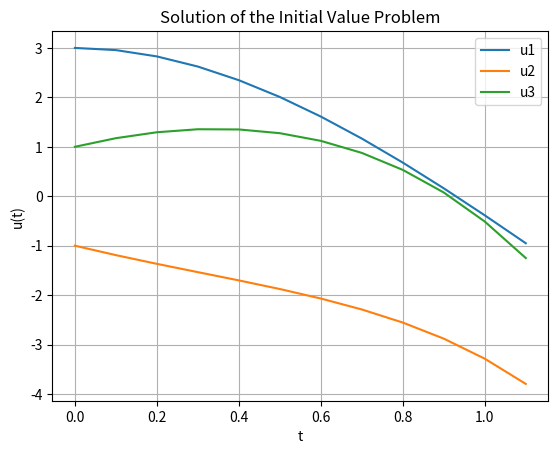

This chart was generated by the following Python code:
import numpy as np
import matplotlib.pyplot as plt
def f(t, u1, u2, u3):
    
    return (u1 + (2*u2) - (2*u3) + np.exp(-t)), (u2 +u3 - (2*np.exp(-t))), (u1 + (2*u2) + np.exp(-t)) #defining a function for the 2 differential equations

def runge_kutta4(f, t0, u10, u20, u30, h, tmax): #defining the algorithm for 4th order Runge-Kutta method with 2 first order differential equations

    t_values = [t0]
    u1_values = [u10]
    u2_values = [u20]
    u3_values = [u30]

    while t_values[-1] < tmax: #-1 index gives the last element of the array
        k1_u1, k1_u2, k1_u3 = f(t_values[-1], u1_values[-1], u2_values[-1], u3_values[-1]) #calculating all 4 k's for both y1 and y2
        k2_u1, k2_u2, k2_u3 = f(t_values[-1] + h/2, u1_values[-1] + h/2 * k1_u1, u2_values[-1] + h/2 * k1_u2, u3_values[-1] + h/2 * k1_u3)
        k3_u1, k3_u2, k3_u3 = f(t_values[-1] + h/2, u1_values[-1] + h/2 * k2_u1, u2_values[-1] + h/2 * k2_u2, u3_values[-1] + h/2 * k2_u3)
        k4_u1, k4_u2, k4_u3 = f(t_values[-1] + h, u1_values[-1] + h * k3_u1, u2_values[-1] + h * k3_u2, u3_values[-1] + h * k3_u3)

        u1_new = u1_values[-1] + h/6 * (k1_u1 + 2*k2_u1 + 2*k3_u1 + k4_u1) #computing the next y from the calculated k values and previous data
        u2_new = u2_values[-1] + h/6 * (k1_u2 + 2*k2_u2 + 2*k3_u2 + k4_u2)
        u3_new = u3_values[-1] + h/6 * (k1_u3 + 2*k2_u3 + 2*k3_u3 + k4_u3)

        t_values.append(t_values[-1] + h) #appending the new values in the array
        u1_values.append(u1_new)
        u2_values.append(u2_new)
        u3_values.append(u3_new)

    return t_values, u1_values, u2_values, u3_values

t0 = 0
u10 = 3
u20 = -1
u30 = 1
h = 0.1
tmax = 1

t_values, u1_values, u2_values, u3_values = runge_kutta4(f, t0, u10, u20, u30, h, tmax)

for i in range(len(t_values)):
    print(f"t = {t_values[i]:.2f}, u1'(x) = {u1_values[i]:.6f}, u2'(x) = {u2_values[i]:.6f}, u3'(x) = {u3_values[i]:.6f}")

plt.plot(t_values, u1_values, label='u1')
plt.plot(t_values, u2_values, label='u2')
plt.plot(t_values, u3_values, label='u3')
plt.xlabel('t')
plt.ylabel('u(t)')
plt.title('Solution of the Initial Value Problem')
plt.legend()
plt.grid(True)
plt.show()
